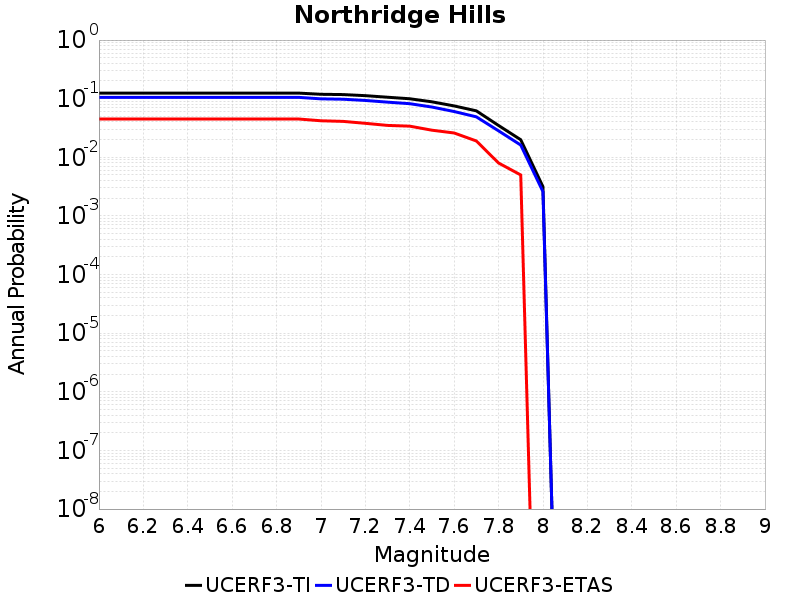

The file beside this chart, header and first rows:
Magnitude, UCERF3-TI Prob, UCERF3-TD Prob, UCERF3-ETAS Prob
6.0, 0.1245, 0.1054, 0.045
6.1, 0.1245, 0.1054, 0.045
6.2, 0.1245, 0.1054, 0.045
6.3, 0.1245, 0.1054, 0.045
6.4, 0.1245, 0.1054, 0.045
6.5, 0.1245, 0.1054, 0.045
6.6, 0.1245, 0.1054, 0.045
6.7, 0.1245, 0.1054, 0.045
6.8, 0.1245, 0.1054, 0.045
6.9, 0.1245, 0.1053, 0.045
7.0, 0.1189, 0.09938, 0.042
7.1, 0.1175, 0.09792, 0.041
7.2, 0.1126, 0.09328, 0.038
7.3, 0.1059, 0.08729, 0.035
7.4, 0.09971, 0.08216, 0.034
7.5, 0.0884, 0.07201, 0.029
7.6, 0.07526, 0.06039, 0.026
7.7, 0.06202, 0.04901, 0.019
7.8, 0.03492, 0.02829, 0.008
7.9, 0.01993, 0.01617, 0.005
8.0, 0.003156, 0.002601, 0.0
